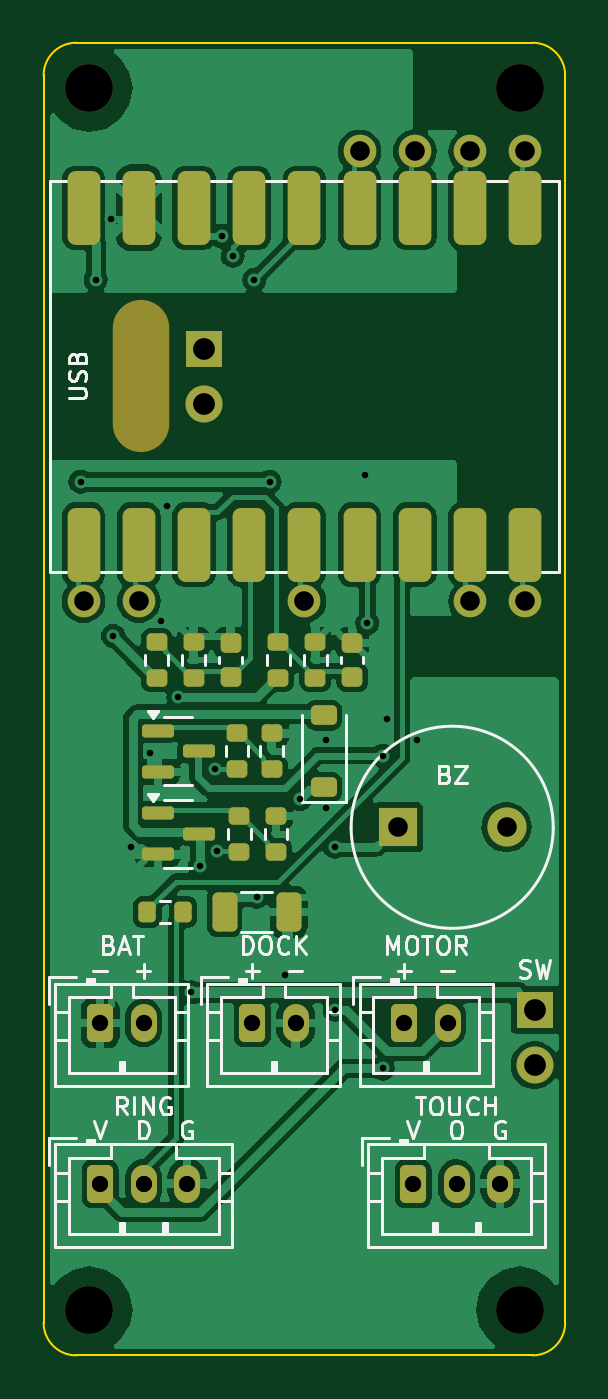
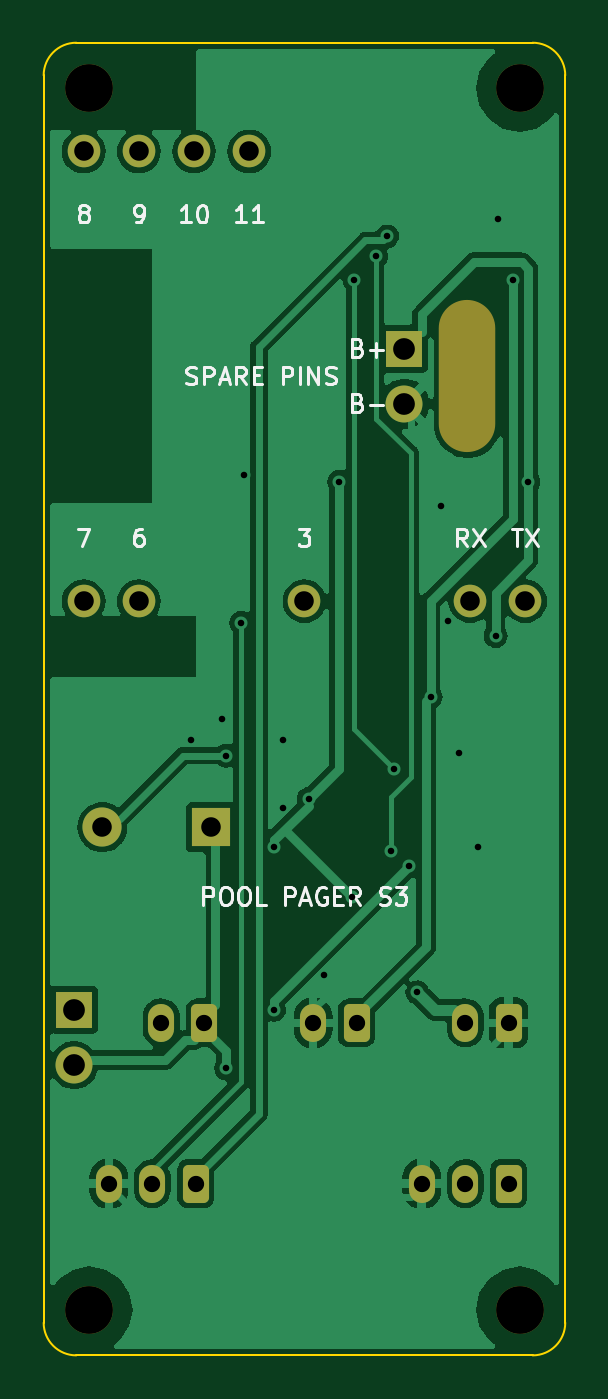
Circuit board: 11 layer files. Board 24.0 x 60.4 mm.
- bottom_copper: carrier_s3-B_Cu.gbl (56427 bytes)
- bottom_mask: carrier_s3-B_Mask.gbs (2417 bytes)
- paste: carrier_s3-B_Paste.gbp (481 bytes)
- bottom_silk: carrier_s3-B_Silkscreen.gbo (20271 bytes)
- outline: carrier_s3-Edge_Cuts.gm1 (929 bytes)
- top_copper: carrier_s3-F_Cu.gtl (91565 bytes)
- top_mask: carrier_s3-F_Mask.gts (4711 bytes)
- paste: carrier_s3-F_Paste.gtp (3257 bytes)
- top_silk: carrier_s3-F_Silkscreen.gto (30412 bytes)
- drill: carrier_s3-NPTH.drl (511 bytes)
- drill: carrier_s3-PTH.drl (1188 bytes)

=== bottom_copper: carrier_s3-B_Cu.gbl (56427 bytes, source omitted) ===
=== bottom_mask: carrier_s3-B_Mask.gbs (2417 bytes, source withheld) ===
=== paste: carrier_s3-B_Paste.gbp ===
%TF.GenerationSoftware,KiCad,Pcbnew,7.0.11+dfsg-1build4*%
%TF.CreationDate,2026-11-17T07:29:37+00:00*%
%TF.ProjectId,carrier_s3,63617272-6965-4725-9f73-332e6b696361,rev?*%
%TF.SameCoordinates,Original*%
%TF.FileFunction,Paste,Bot*%
%TF.FilePolarity,Positive*%
%FSLAX46Y46*%
G04 Gerber Fmt 4.6, Leading zero omitted, Abs format (unit mm)*
G04 Created by KiCad (PCBNEW 7.0.11+dfsg-1build4) date 2026-11-17 07:29:37*
%MOMM*%
%LPD*%
G01*
G04 APERTURE LIST*
G04 APERTURE END LIST*
M02*

=== bottom_silk: carrier_s3-B_Silkscreen.gbo (20271 bytes, source omitted) ===
=== outline: carrier_s3-Edge_Cuts.gm1 ===
%TF.GenerationSoftware,KiCad,Pcbnew,7.0.11+dfsg-1build4*%
%TF.CreationDate,2026-11-17T07:29:37+00:00*%
%TF.ProjectId,carrier_s3,63617272-6965-4725-9f73-332e6b696361,rev?*%
%TF.SameCoordinates,Original*%
%TF.FileFunction,Profile,NP*%
%FSLAX46Y46*%
G04 Gerber Fmt 4.6, Leading zero omitted, Abs format (unit mm)*
G04 Created by KiCad (PCBNEW 7.0.11+dfsg-1build4) date 2026-11-17 07:29:37*
%MOMM*%
%LPD*%
G01*
G04 APERTURE LIST*
%TA.AperFunction,Profile*%
%ADD10C,0.100000*%
%TD*%
G04 APERTURE END LIST*
D10*
X22500000Y-60400000D02*
X1500000Y-60400000D01*
X0Y-58900000D02*
X0Y-1500000D01*
X24000000Y-1500000D02*
G75*
G03*
X22500000Y0I-1500000J0D01*
G01*
X22500000Y-60400000D02*
G75*
G03*
X24000000Y-58900000I0J1500000D01*
G01*
X1500000Y0D02*
X22500000Y0D01*
X1500000Y0D02*
G75*
G03*
X0Y-1500000I0J-1500000D01*
G01*
X24000000Y-1500000D02*
X24000000Y-58900000D01*
X0Y-58900000D02*
G75*
G03*
X1500000Y-60400000I1500000J0D01*
G01*
M02*

=== top_copper: carrier_s3-F_Cu.gtl (91565 bytes, source omitted) ===
=== top_mask: carrier_s3-F_Mask.gts ===
%TF.GenerationSoftware,KiCad,Pcbnew,7.0.11+dfsg-1build4*%
%TF.CreationDate,2026-11-17T07:29:37+00:00*%
%TF.ProjectId,carrier_s3,63617272-6965-4725-9f73-332e6b696361,rev?*%
%TF.SameCoordinates,Original*%
%TF.FileFunction,Soldermask,Top*%
%TF.FilePolarity,Negative*%
%FSLAX46Y46*%
G04 Gerber Fmt 4.6, Leading zero omitted, Abs format (unit mm)*
G04 Created by KiCad (PCBNEW 7.0.11+dfsg-1build4) date 2026-11-17 07:29:37*
%MOMM*%
%LPD*%
G01*
G04 APERTURE LIST*
G04 Aperture macros list*
%AMRoundRect*
0 Rectangle with rounded corners*
0 $1 Rounding radius*
0 $2 $3 $4 $5 $6 $7 $8 $9 X,Y pos of 4 corners*
0 Add a 4 corners polygon primitive as box body*
4,1,4,$2,$3,$4,$5,$6,$7,$8,$9,$2,$3,0*
0 Add four circle primitives for the rounded corners*
1,1,$1+$1,$2,$3*
1,1,$1+$1,$4,$5*
1,1,$1+$1,$6,$7*
1,1,$1+$1,$8,$9*
0 Add four rect primitives between the rounded corners*
20,1,$1+$1,$2,$3,$4,$5,0*
20,1,$1+$1,$4,$5,$6,$7,0*
20,1,$1+$1,$6,$7,$8,$9,0*
20,1,$1+$1,$8,$9,$2,$3,0*%
G04 Aperture macros list end*
%ADD10RoundRect,0.200000X0.275000X-0.200000X0.275000X0.200000X-0.275000X0.200000X-0.275000X-0.200000X0*%
%ADD11R,1.700000X1.700000*%
%ADD12C,1.700000*%
%ADD13C,2.200000*%
%ADD14RoundRect,0.225000X0.250000X-0.225000X0.250000X0.225000X-0.250000X0.225000X-0.250000X-0.225000X0*%
%ADD15O,2.600000X7.000000*%
%ADD16R,1.800000X1.800000*%
%ADD17C,1.800000*%
%ADD18RoundRect,0.375000X-0.375000X-1.325000X0.375000X-1.325000X0.375000X1.325000X-0.375000X1.325000X0*%
%ADD19C,1.500000*%
%ADD20RoundRect,0.250000X-0.325000X-0.650000X0.325000X-0.650000X0.325000X0.650000X-0.325000X0.650000X0*%
%ADD21RoundRect,0.250000X-0.350000X-0.625000X0.350000X-0.625000X0.350000X0.625000X-0.350000X0.625000X0*%
%ADD22O,1.200000X1.750000*%
%ADD23RoundRect,0.225000X0.375000X-0.225000X0.375000X0.225000X-0.375000X0.225000X-0.375000X-0.225000X0*%
%ADD24RoundRect,0.150000X-0.587500X-0.150000X0.587500X-0.150000X0.587500X0.150000X-0.587500X0.150000X0*%
%ADD25RoundRect,0.200000X-0.200000X-0.275000X0.200000X-0.275000X0.200000X0.275000X-0.200000X0.275000X0*%
G04 APERTURE END LIST*
D10*
%TO.C,R3*%
X9000000Y-37225000D03*
X9000000Y-35575000D03*
%TD*%
D11*
%TO.C,J6*%
X7400000Y-14080000D03*
D12*
X7400000Y-16620000D03*
%TD*%
D13*
%TO.C,MH2*%
X21900000Y-2100000D03*
%TD*%
D11*
%TO.C,SW1*%
X22600000Y-44500000D03*
D12*
X22600000Y-47040000D03*
%TD*%
D14*
%TO.C,C1*%
X8600000Y-29175000D03*
X8600000Y-27625000D03*
%TD*%
D15*
%TO.C,H1*%
X4500000Y-15350000D03*
%TD*%
D16*
%TO.C,BZ1*%
X16300000Y-36100000D03*
D17*
X21300000Y-36100000D03*
%TD*%
D18*
%TO.C,U1*%
X6920000Y-7600000D03*
X1839999Y-7600000D03*
X4380000Y-7600000D03*
X6920000Y-23100000D03*
X9460000Y-23100000D03*
X12000000Y-23100000D03*
D19*
X12000000Y-25700000D03*
D18*
X14540000Y-23100000D03*
X17080000Y-23100000D03*
X19620000Y-23100000D03*
D19*
X19620000Y-25700000D03*
D18*
X22160000Y-23100000D03*
D19*
X22160000Y-25700000D03*
X22160000Y-5000000D03*
D18*
X22160000Y-7600000D03*
D19*
X19620000Y-5000000D03*
D18*
X19620000Y-7600000D03*
D19*
X17080000Y-5000000D03*
D18*
X17080000Y-7600000D03*
D19*
X14540000Y-5000000D03*
D18*
X14540000Y-7600000D03*
X12000000Y-7600000D03*
X9460000Y-7600000D03*
X4380000Y-23100000D03*
D19*
X4380000Y-25700000D03*
D18*
X1839999Y-23100000D03*
D19*
X1839999Y-25700000D03*
%TD*%
D10*
%TO.C,R9*%
X12500000Y-29225000D03*
X12500000Y-27575000D03*
%TD*%
%TO.C,R8*%
X10800000Y-29225000D03*
X10800000Y-27575000D03*
%TD*%
D20*
%TO.C,C3*%
X8325000Y-40000000D03*
X11275000Y-40000000D03*
%TD*%
D10*
%TO.C,R4*%
X10700000Y-37225000D03*
X10700000Y-35575000D03*
%TD*%
D21*
%TO.C,J2*%
X2600000Y-52500000D03*
D22*
X4600000Y-52500000D03*
X6600000Y-52500000D03*
%TD*%
D10*
%TO.C,R7*%
X6900000Y-29225000D03*
X6900000Y-27575000D03*
%TD*%
D14*
%TO.C,C2*%
X14200000Y-29175000D03*
X14200000Y-27625000D03*
%TD*%
D21*
%TO.C,J5*%
X9600000Y-45100000D03*
D22*
X11600000Y-45100000D03*
%TD*%
D23*
%TO.C,D1*%
X12900000Y-34250000D03*
X12900000Y-30950000D03*
%TD*%
D24*
%TO.C,Q2*%
X5262500Y-35450000D03*
X5262500Y-37350000D03*
X7137500Y-36400000D03*
%TD*%
D13*
%TO.C,MH3*%
X2100000Y-58300000D03*
%TD*%
%TO.C,MH1*%
X2100000Y-2100000D03*
%TD*%
%TO.C,MH4*%
X21900000Y-58300000D03*
%TD*%
D21*
%TO.C,J4*%
X17000000Y-52500000D03*
D22*
X19000000Y-52500000D03*
X21000000Y-52500000D03*
%TD*%
D25*
%TO.C,R5*%
X4775000Y-40000000D03*
X6425000Y-40000000D03*
%TD*%
D24*
%TO.C,Q1*%
X5262500Y-31650000D03*
X5262500Y-33550000D03*
X7137500Y-32600000D03*
%TD*%
D21*
%TO.C,J3*%
X16600000Y-45100000D03*
D22*
X18600000Y-45100000D03*
%TD*%
D10*
%TO.C,R6*%
X5200000Y-29225000D03*
X5200000Y-27575000D03*
%TD*%
%TO.C,R1*%
X8900000Y-33425000D03*
X8900000Y-31775000D03*
%TD*%
D21*
%TO.C,J1*%
X2600000Y-45100000D03*
D22*
X4600000Y-45100000D03*
%TD*%
D10*
%TO.C,R2*%
X10500000Y-33425000D03*
X10500000Y-31775000D03*
%TD*%
M02*

=== paste: carrier_s3-F_Paste.gtp (3257 bytes, source withheld) ===
=== top_silk: carrier_s3-F_Silkscreen.gto (30412 bytes, source omitted) ===
=== drill: carrier_s3-NPTH.drl ===
M48
; DRILL file {KiCad 7.0.11+dfsg-1build4} date Tue Nov 17 07:29:37 2026
; FORMAT={-:-/ absolute / metric / decimal}
; #@! TF.CreationDate,2026-11-17T07:29:37+00:00
; #@! TF.GenerationSoftware,Kicad,Pcbnew,7.0.11+dfsg-1build4
; #@! TF.FileFunction,NonPlated,1,2,NPTH
FMAT,2
METRIC
; #@! TA.AperFunction,NonPlated,NPTH,ComponentDrill
T1C2.200
; #@! TA.AperFunction,NonPlated,NPTH,ComponentDrill
T2C2.600
%
G90
G05
T1
X2.1Y-2.1
X2.1Y-58.3
X21.9Y-2.1
X21.9Y-58.3
T2
G00X4.5Y-13.15
M15
G01X4.5Y-17.55
M16
G05
M30

=== drill: carrier_s3-PTH.drl ===
M48
; DRILL file {KiCad 7.0.11+dfsg-1build4} date Tue Nov 17 07:29:37 2026
; FORMAT={-:-/ absolute / metric / decimal}
; #@! TF.CreationDate,2026-11-17T07:29:37+00:00
; #@! TF.GenerationSoftware,Kicad,Pcbnew,7.0.11+dfsg-1build4
; #@! TF.FileFunction,Plated,1,2,PTH
FMAT,2
METRIC
; #@! TA.AperFunction,Plated,PTH,ViaDrill
T1C0.300
; #@! TA.AperFunction,Plated,PTH,ComponentDrill
T2C0.750
; #@! TA.AperFunction,Plated,PTH,ComponentDrill
T3C0.900
; #@! TA.AperFunction,Plated,PTH,ComponentDrill
T4C1.000
%
G90
G05
T1
X1.7Y-20.2
X2.4Y-10.9
X3.1Y-8.1
X3.2Y-27.3
X4.0Y-37.0
X4.9Y-32.7
X5.4Y-26.6
X5.7Y-21.3
X6.2Y-30.1
X6.8Y-43.7
X7.2Y-37.9
X7.9Y-33.4
X8.0Y-37.2
X8.2Y-8.9
X8.7Y-9.8
X9.7Y-10.9
X9.8Y-39.3
X10.4Y-20.2
X11.1Y-42.9
X11.8Y-34.8
X13.0Y-32.1
X13.0Y-35.2
X13.4Y-37.0
X13.4Y-44.5
X14.8Y-19.9
X14.9Y-26.7
X15.6Y-32.8
X15.6Y-47.2
X15.8Y-31.1
X17.2Y-32.1
T2
X2.6Y-45.1
X2.6Y-52.5
X4.6Y-45.1
X4.6Y-52.5
X6.6Y-52.5
X9.6Y-45.1
X11.6Y-45.1
X16.6Y-45.1
X17.0Y-52.5
X18.6Y-45.1
X19.0Y-52.5
X21.0Y-52.5
T3
X1.84Y-25.7
X4.38Y-25.7
X12.0Y-25.7
X14.54Y-5.0
X16.3Y-36.1
X17.08Y-5.0
X19.62Y-5.0
X19.62Y-25.7
X21.3Y-36.1
X22.16Y-5.0
X22.16Y-25.7
T4
X7.4Y-14.08
X7.4Y-16.62
X22.6Y-44.5
X22.6Y-47.04
M30
